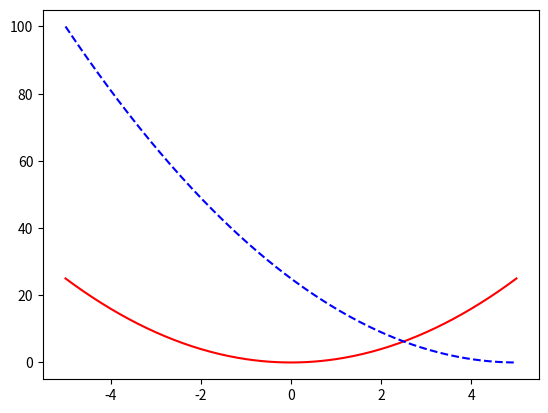

Reproduce this figure in Python.
# 2つの曲線

import numpy as np
import matplotlib.pyplot as plt

x = np.linspace(-5, 5, 300)
y0 = x**2
y1 = (x-5)**2

plt.plot(x, y0, color = "r")
plt.plot(x, y1, color = "b", linestyle = "--")

plt.show()
